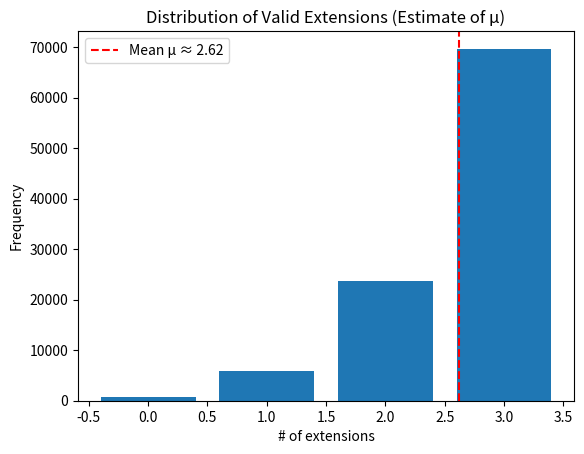

Source code (Python):
#@title Click to Expand/Collapse
import random
import numpy as np
import matplotlib.pyplot as plt

DIRS = [(1,0), (-1,0), (0,1), (0,-1)]

def pivot_transform():
    """Return a random symmetry operation (rotation/reflection)."""
    ops = [
        lambda x, y: (x, y),
        lambda x, y: (-x, y),
        lambda x, y: (x, -y),
        lambda x, y: (-x, -y),
        lambda x, y: (y, x),
        lambda x, y: (-y, x),
        lambda x, y: (y, -x),
        lambda x, y: (-y, -x)
    ]
    return random.choice(ops)

def pivot_move(path):
    """Attempt a pivot move on the SAW."""
    if len(path) < 3:
        return path
    pivot_idx = random.randint(1, len(path) - 2)
    pivot = path[pivot_idx]
    transform = pivot_transform()

    before = path[:pivot_idx + 1]
    rel_after = [(x - pivot[0], y - pivot[1]) for x, y in path[pivot_idx + 1:]]
    after = [(transform(x, y)[0] + pivot[0], transform(x, y)[1] + pivot[1]) for x, y in rel_after]
    new_path = before + after

    if len(set(new_path)) == len(new_path):  # still self-avoiding
        return new_path
    return path

def random_saw(n):
    """Generate a self-avoiding walk via random growth."""
    path = [(0, 0)]
    visited = {path[0]}
    while len(path) < n:
        x, y = path[-1]
        options = [(x + dx, y + dy) for dx, dy in DIRS if (x + dx, y + dy) not in visited]
        if not options:
            return random_saw(n)  # Restart if stuck
        step = random.choice(options)
        path.append(step)
        visited.add(step)
    return path

def estimate_mu_via_pivot(n=300, n_steps=10000, burn_in=0.2):
    path = random_saw(n)
    mu_samples = []
    burn_in_idx = n_steps * burn_in

    for i in range(n_steps + int(burn_in_idx)):
        path = pivot_move(path)

        # Attempt all possible 1-step extensions
        x, y = path[-1]
        visited = set(path)
        valid_extensions = sum(
            (x + dx, y + dy) not in visited for dx, dy in DIRS
        )

        if i >= burn_in_idx:
            mu_samples.append(valid_extensions)

    mu_est = np.mean(mu_samples)
    return mu_est, mu_samples

# Run and visualize
mu_est, mu_samples = estimate_mu_via_pivot(n=300, n_steps=100000)
print(f"Estimated μ ≈ {mu_est:.4f}")

plt.hist(mu_samples, bins=range(5), align='left', rwidth=0.8)
plt.title("Distribution of Valid Extensions (Estimate of μ)")
plt.xlabel("# of extensions")
plt.ylabel("Frequency")
plt.axvline(mu_est, color='red', linestyle='--', label=f"Mean μ ≈ {mu_est:.2f}")
plt.legend()
plt.show()
